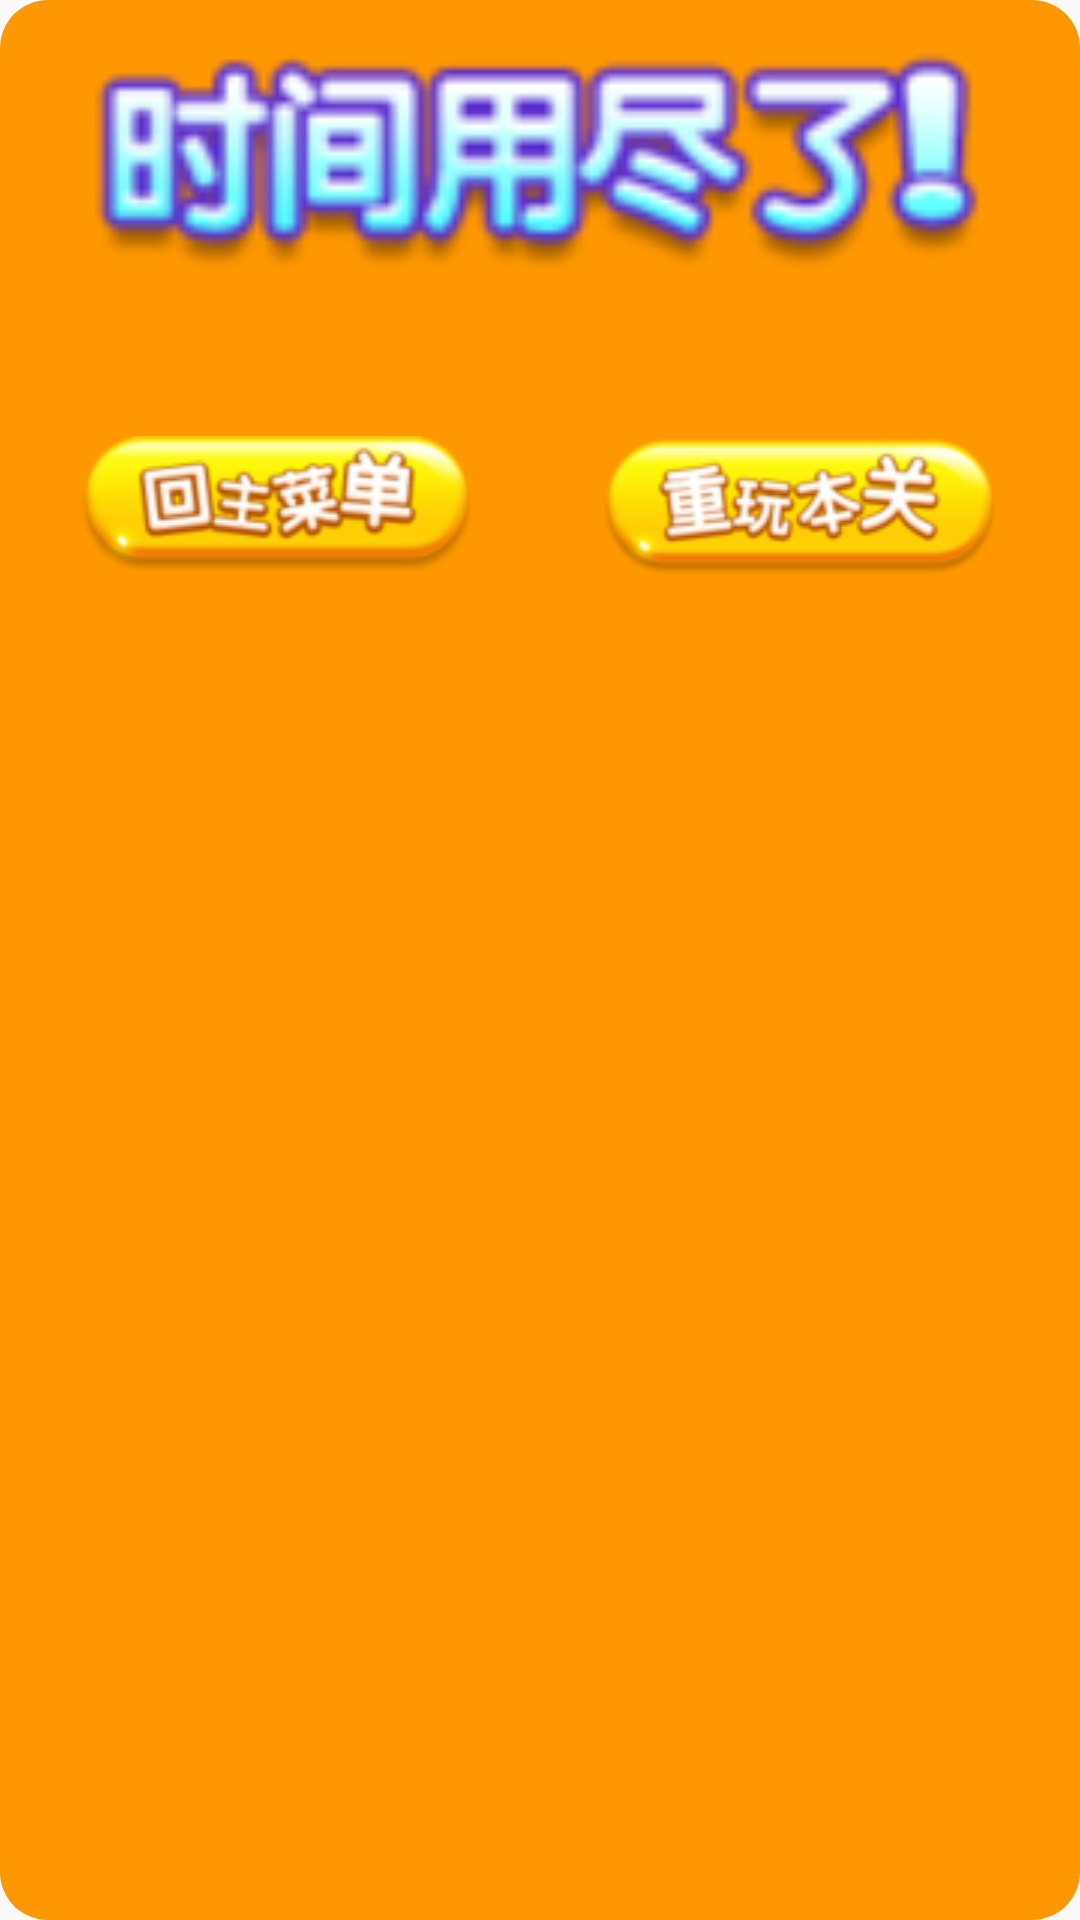

Write the Android layout XML for this screen, with the resource values it uses.
<!-- AndroidManifest.xml: application theme Theme.DiglettGame -->
<!-- res/layout/dialog_false.xml -->
<?xml version="1.0" encoding="utf-8"?>
<LinearLayout xmlns:android="http://schemas.android.com/apk/res/android"

    xmlns:app="http://schemas.android.com/apk/res-auto"
    android:layout_width="match_parent"
    android:layout_height="wrap_content"
    android:background="@drawable/dia_background"
    android:orientation="vertical"
    android:padding="16dp">

    <ImageView
        android:id="@+id/imageView"
        android:layout_width="match_parent"
        android:layout_height="75dp"
        android:src="@drawable/fa5" />

    <TextView
        android:id="@+id/dialog_result"
        android:layout_width="match_parent"
        android:layout_height="wrap_content"
        android:layout_marginTop="30dp"
        android:textAlignment="center"
        android:textColor="#253CC6"
        android:textSize="18sp" />

    <LinearLayout
        android:layout_width="match_parent"
        android:layout_height="wrap_content"
        android:orientation="horizontal"
        android:gravity="center_horizontal">

        <ImageView
            android:id="@+id/imageReHome2"
            android:layout_width="175dp"
            android:layout_height="wrap_content"
            app:srcCompat="@drawable/re2" />

        <ImageView
            android:id="@+id/imageRe"
            android:layout_width="175dp"
            android:layout_height="wrap_content"
            app:srcCompat="@drawable/fa1" />
    </LinearLayout>

</LinearLayout>
<!-- resources referenced by this layout -->
<resources>
  <!-- drawable dia_background (drawable) -->
  <?xml version="1.0" encoding="utf-8"?>
  <shape xmlns:android="http://schemas.android.com/apk/res/android">
      <solid android:color="#FF9800" />
      <corners android:radius="16dp" />
  </shape>
  <!-- drawable fa1: jpg bitmap (drawable, 9534 bytes) -->
  <!-- drawable fa5: jpg bitmap (drawable, 9156 bytes) -->
  <!-- drawable re2: jpg bitmap (drawable, 9531 bytes) -->
  <style name="Theme.DiglettGame" parent="Theme.AppCompat.DayNight.DarkActionBar">
          
          <item name="colorPrimary">@color/actionbar</item>
          <item name="colorPrimaryVariant">@color/actionbar</item>
          <item name="colorOnPrimary">@color/white</item>
          
          <item name="colorSecondary">@color/teal_200</item>
          <item name="colorSecondaryVariant">@color/teal_700</item>
          <item name="colorOnSecondary">@color/black</item>
          
          <item name="android:statusBarColor" tools:targetApi="l">?attr/colorPrimaryVariant</item>
          
      </style>
  <color name="actionbar">#73C5F4</color>
  <color name="white">#FFFFFFFF</color>
  <color name="teal_200">#FF03DAC5</color>
  <color name="teal_700">#FF018786</color>
  <color name="black">#FF000000</color>
</resources>
